Labelled photos from "Banana Disease Recognition", an image-classification folder in kavitha-35/Banana-Leaf-Disease-Detection. The possible labels are: banana black sigatoka disease, banana bract mosaic virus disease, banana healthy leaf, banana insect pest disease, banana moko disease, banana panama disease, banana yellow sigatoka disease.

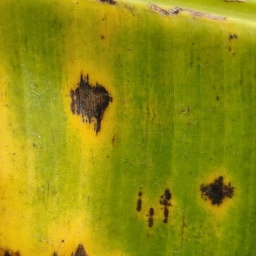
Label: banana yellow sigatoka disease

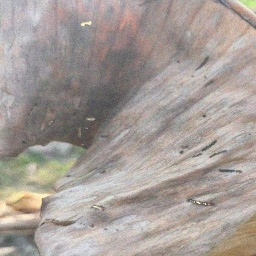
Label: banana moko disease

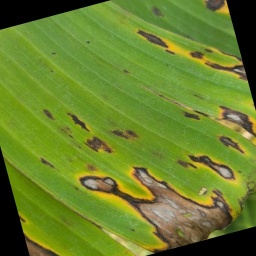
Label: banana black sigatoka disease

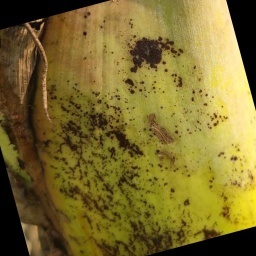
Label: banana bract mosaic virus disease

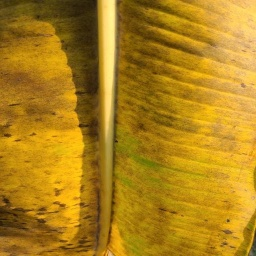
Label: banana panama disease

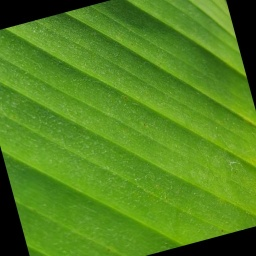
Label: banana healthy leaf
